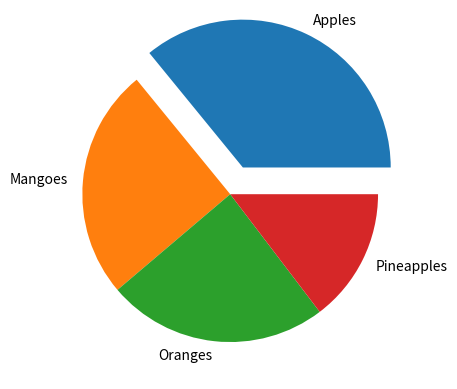

Write Python code to recreate this figure.
#making one of the edges to stand out from matplotlib import pyplot
from matplotlib import pyplot
import numpy
x=numpy.random.normal([35, 25, 25, 15])
mylabels=['Apples','Mangoes','Oranges','Pineapples']
myexplode=[0.2,0,0,0]

pyplot.pie(x,labels=mylabels,explode=myexplode)
pyplot.show()